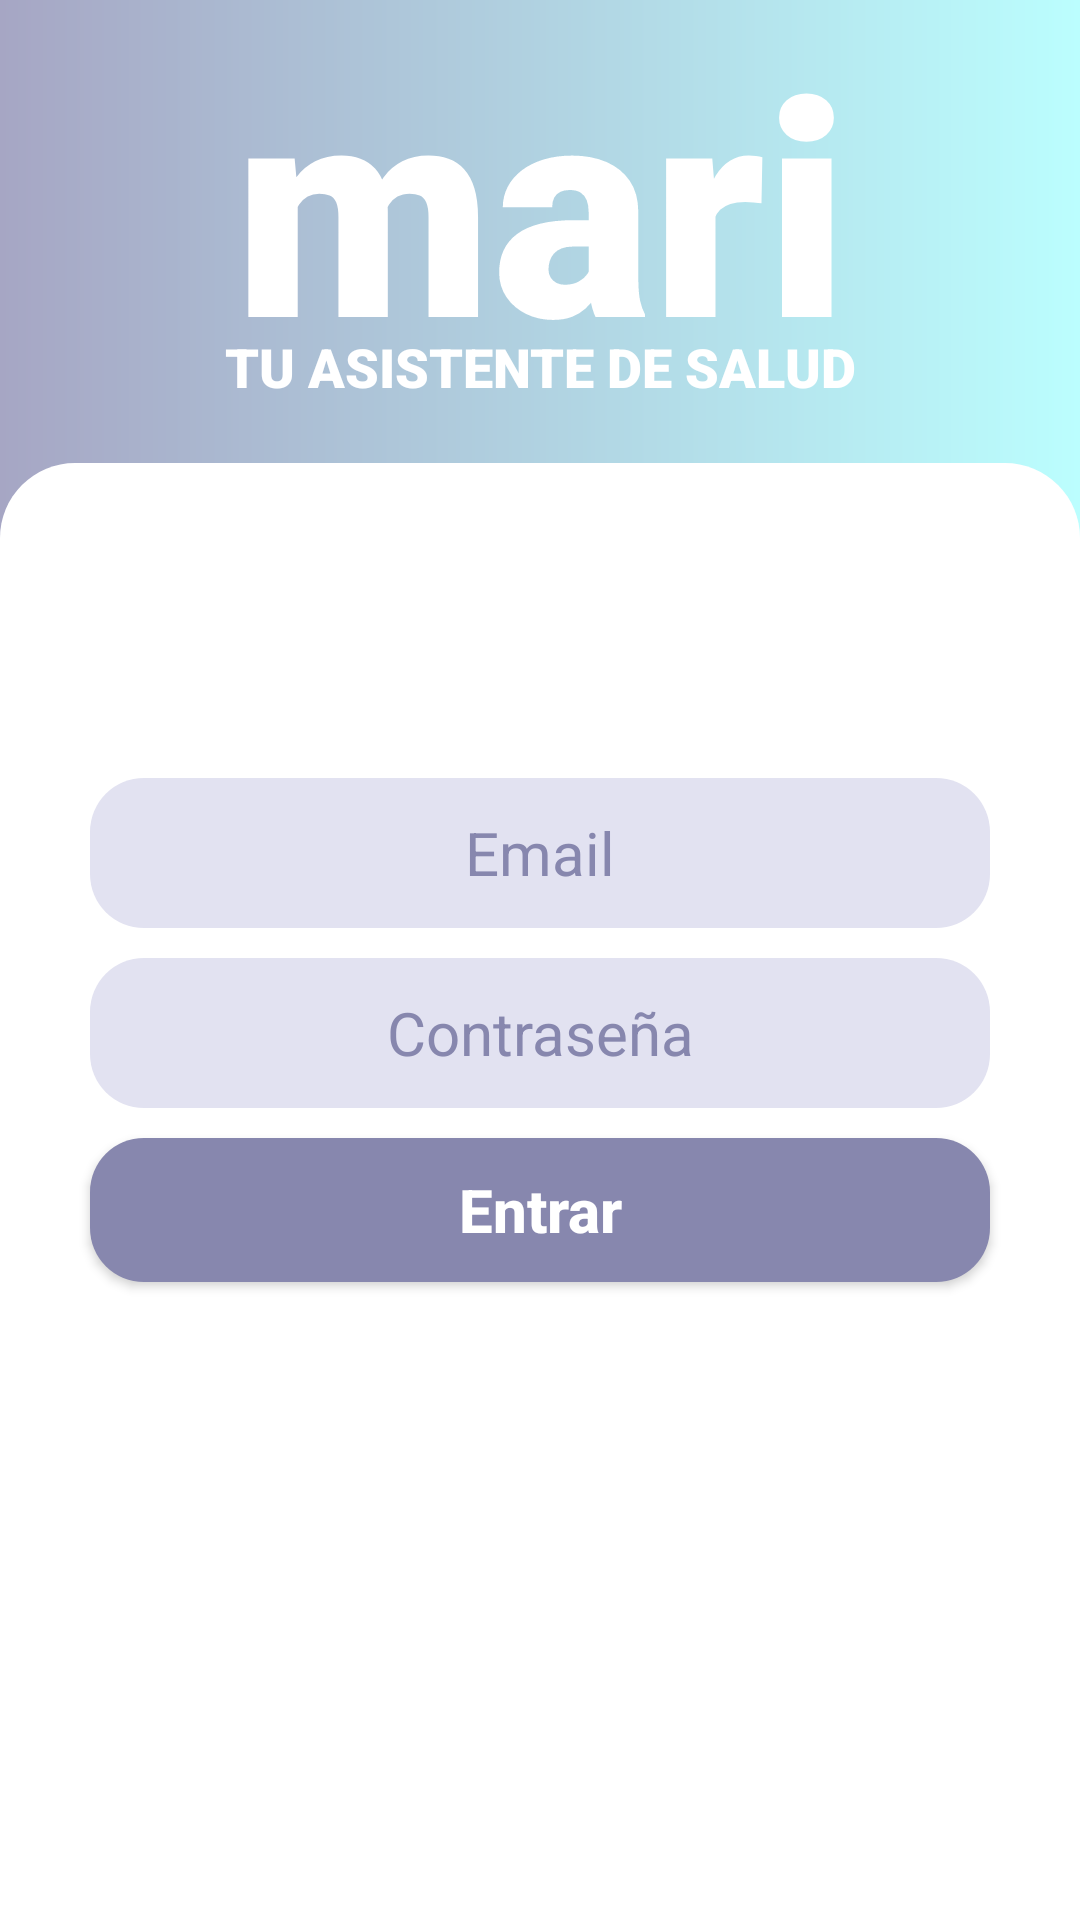

Reconstruct the res/layout file that produces this screen, plus the resources it refers to.
<!-- AndroidManifest.xml: application theme Theme.Mari_salud -->
<!-- res/layout/activity_login.xml -->
<?xml version="1.0" encoding="utf-8"?>

<LinearLayout xmlns:android="http://schemas.android.com/apk/res/android"
    xmlns:app="http://schemas.android.com/apk/res-auto"
    xmlns:tools="http://schemas.android.com/tools"
    android:layout_width="match_parent"
    android:layout_height="match_parent"
    android:orientation="vertical"
    android:background="@drawable/gradient_background"
    tools:context=".LoginActivity">
    <LinearLayout
        android:layout_width="match_parent"
        android:layout_height="wrap_content"
        android:gravity="center"
        android:layout_weight="1"
        android:orientation="vertical">
        <TextView
            android:layout_width="match_parent"
            android:layout_height="110sp"
            android:textColor="@color/white"
            android:gravity="center"
            android:text="@string/app_name"
            android:textStyle="bold"
            android:fontFamily="sans-serif-black"
            android:textSize="100sp"/>
        <TextView
            android:layout_width="match_parent"
            android:layout_height="wrap_content"
            android:textColor="@color/white"
            android:gravity="center"
            android:text="@string/app_description"
            android:textAllCaps="true"
            android:textStyle="bold"
            android:fontFamily="sans-serif-black"
            android:textSize="18sp"/>
    </LinearLayout>
    <LinearLayout
        android:layout_width="match_parent"
        android:layout_height="wrap_content"
        android:gravity="center_horizontal"
        android:orientation="vertical"
        android:layout_marginTop="20dp"
        android:paddingTop="100dp"
        android:background="@drawable/rounded_white_card"
        android:layout_weight="90">
        <EditText
            android:id="@+id/etEmail"
            android:layout_width="300dp"
            android:layout_height="50dp"
            android:hint="@string/email"
            android:textAllCaps="false"
            android:textSize="20sp"
            android:textColorHint="@color/purple_mari"
            android:textColor="@color/purple_mari"
            android:gravity="center"
            android:layout_marginVertical="5dp"
            android:background="@drawable/rounded_light_purple"/>
        <EditText
            android:id="@+id/etPassword"
            android:layout_width="300dp"
            android:layout_height="50dp"
            android:hint="@string/password"
            android:textAllCaps="false"
            android:textSize="20sp"
            android:textColorHint="@color/purple_mari"
            android:textColor="@color/purple_mari"
            android:gravity="center"
            android:layout_marginVertical="5dp"
            android:background="@drawable/rounded_light_purple"/>
        <Button
            android:id="@+id/btnEntrar"
            android:layout_width="300dp"
            android:layout_height="wrap_content"
            android:layout_marginVertical="5dp"
            android:text="@string/entrar"
            android:textColor="@color/white"
            android:textStyle="bold"
            android:textAllCaps="false"
            android:textSize="20sp"
            android:background="@drawable/rounded_purple_button"/>
        <LinearLayout
            android:layout_width="match_parent"
            android:layout_height="fill_parent"
            android:orientation="horizontal"
            android:gravity="center"
            android:layout_marginTop="200dp">
            <TextView
                android:layout_width="wrap_content"
                android:layout_height="wrap_content"
                android:textColor="@color/purple_mari"
                android:textSize="25sp"
                android:text="@string/no_tienes_cuenta"/>
            <TextView
                android:id="@+id/tvRegistrate"
                android:layout_width="wrap_content"
                android:layout_height="wrap_content"
                android:textColor="@color/purple_mari"
                android:textStyle="bold"
                android:layout_marginLeft="10dp"
                android:textSize="25sp"
                android:text="@string/registrate"/>
        </LinearLayout>
    </LinearLayout>
</LinearLayout>
<!-- resources referenced by this layout -->
<resources>
  <color name="purple_mari">#8787AE</color>
  <color name="white">#FFFFFFFF</color>
  <!-- drawable gradient_background (drawable) -->
  <?xml version="1.0" encoding="utf-8"?>
  
  <shape xmlns:android="http://schemas.android.com/apk/res/android">
      <gradient
          android:startColor="#A6A6C4"
          android:endColor="#BBFEFE" />
  </shape>
  <!-- drawable rounded_light_purple (drawable) -->
  <?xml version="1.0" encoding="utf-8"?>
  
  <shape xmlns:android="http://schemas.android.com/apk/res/android">
      <corners android:radius="18dp" />
      <solid android:color="@color/light_purple_mari" />
  </shape>
  <!-- drawable rounded_purple_button (drawable) -->
  <?xml version="1.0" encoding="utf-8"?>
  <shape xmlns:android="http://schemas.android.com/apk/res/android">
      <corners android:radius="18dp" />
      <solid android:color="@color/purple_mari" />
  </shape>
  <!-- drawable rounded_white_card (drawable) -->
  <?xml version="1.0" encoding="utf-8"?>
  
  <shape xmlns:android="http://schemas.android.com/apk/res/android">
      <corners android:topRightRadius="25dp" android:topLeftRadius="25dp"/>
      <solid android:color="@color/white"/>
  </shape>
  <string name="app_description">tu asistente de salud</string>
  <string name="app_name">mari</string>
  <string name="email">Email</string>
  <string name="entrar">Entrar</string>
  <string name="no_tienes_cuenta">¿No tienes cuenta?</string>
  <string name="password">Contraseña</string>
  <string name="registrate">Regístrate.</string>
  <style name="Theme.Mari_salud" parent="Theme.AppCompat.NoActionBar">
          
          <item name="colorPrimary">@color/purple_500</item>
          <item name="colorPrimaryVariant">@color/purple_700</item>
          <item name="colorOnPrimary">@color/white</item>
          
          <item name="colorSecondary">@color/teal_200</item>
          <item name="colorSecondaryVariant">@color/teal_700</item>
          <item name="colorOnSecondary">@color/black</item>
          
          <item name="android:statusBarColor" tools:targetApi="l">?attr/colorPrimaryVariant</item>
          
      </style>
  <color name="light_purple_mari">#E2E2F1</color>
  <color name="purple_500">#FF6200EE</color>
  <color name="purple_700">#FF3700B3</color>
  <color name="teal_200">#FF03DAC5</color>
  <color name="teal_700">#FF018786</color>
  <color name="black">#FF000000</color>
</resources>
